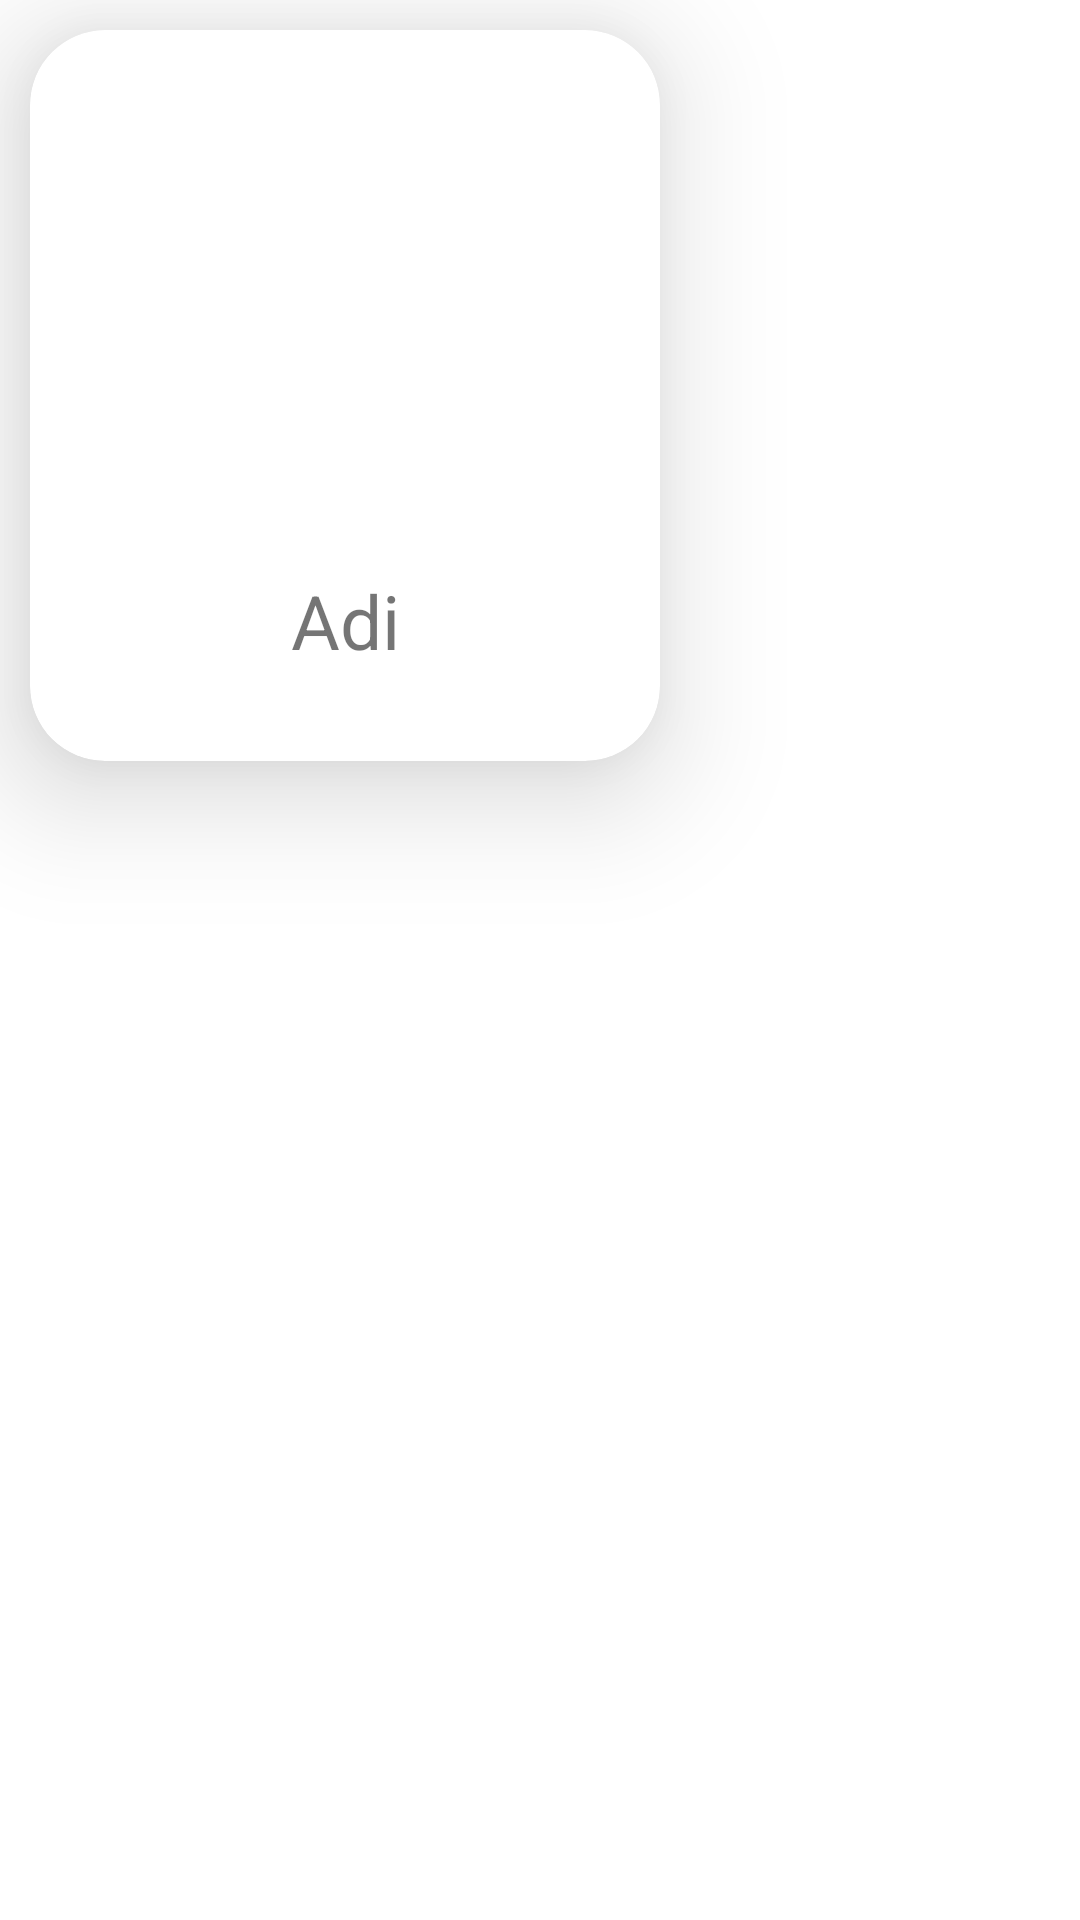

The Android layout XML behind this screen, and the referenced resources:
<!-- AndroidManifest.xml: application theme Theme.OyunlastirmaUygulamasi -->
<!-- res/layout/adapter_rozetler.xml -->
<?xml version="1.0" encoding="utf-8"?>
<androidx.constraintlayout.widget.ConstraintLayout xmlns:android="http://schemas.android.com/apk/res/android"
    xmlns:app="http://schemas.android.com/apk/res-auto"
    xmlns:tools="http://schemas.android.com/tools"
    android:layout_width="wrap_content"
    android:layout_height="wrap_content"
    android:layout_margin="20dp">


    <androidx.cardview.widget.CardView
        android:id="@+id/rozet_card"
        android:layout_width="wrap_content"
        android:layout_height="wrap_content"
        android:layout_margin="10dp"
        app:cardCornerRadius="25dp"
        app:cardElevation="25dp"
        app:contentPadding="20dp"
        app:layout_constraintStart_toStartOf="parent"
        app:layout_constraintTop_toTopOf="parent">

        <androidx.constraintlayout.widget.ConstraintLayout
            android:id="@+id/rozet_layouth"
            android:layout_width="match_parent"
            android:layout_height="match_parent"
            android:layout_margin="10dp">

            <ImageView
                android:id="@+id/rozet_resim"
                android:layout_width="150dp"
                android:layout_height="150dp"
                app:layout_constraintEnd_toEndOf="parent"
                app:layout_constraintStart_toStartOf="parent"
                app:layout_constraintTop_toTopOf="parent" />

            <TextView
                android:id="@+id/rozet_adi"
                android:layout_width="wrap_content"
                android:layout_height="wrap_content"
                android:text="Adi"
                android:textSize="25dp"
                app:layout_constraintBottom_toBottomOf="parent"
                app:layout_constraintEnd_toEndOf="parent"
                app:layout_constraintHorizontal_bias="0.501"
                app:layout_constraintStart_toStartOf="parent"
                app:layout_constraintTop_toBottomOf="@+id/rozet_resim"
                app:layout_constraintVertical_bias="0.235" />
        </androidx.constraintlayout.widget.ConstraintLayout>
    </androidx.cardview.widget.CardView>
</androidx.constraintlayout.widget.ConstraintLayout>
<!-- resources referenced by this layout -->
<resources>
  <style name="Theme.OyunlastirmaUygulamasi" parent="Theme.MaterialComponents.DayNight.DarkActionBar">
          
          <item name="colorPrimary">@color/purple_500</item>
          <item name="colorPrimaryVariant">@color/purple_700</item>
          <item name="colorOnPrimary">@color/white</item>
          
          <item name="colorSecondary">@color/teal_200</item>
          <item name="colorSecondaryVariant">@color/teal_700</item>
          <item name="colorOnSecondary">@color/black</item>
          
          <item name="android:statusBarColor" tools:targetApi="l">?attr/colorPrimaryVariant</item>
          
          <item name="windowActionBar">false</item>
          <item name="windowNoTitle">true</item>
      </style>
  <!-- not gathered from this repository: default colours our renderer supplied (Android Studio template values) -->
  <color name="purple_500">#FF6200EE</color>
  <color name="purple_700">#FF3700B3</color>
  <color name="teal_200">#FF03DAC5</color>
  <color name="teal_700">#FF018786</color>
  <color name="black">#FF000000</color>
  <color name="white">#FFFFFFFF</color>
</resources>
